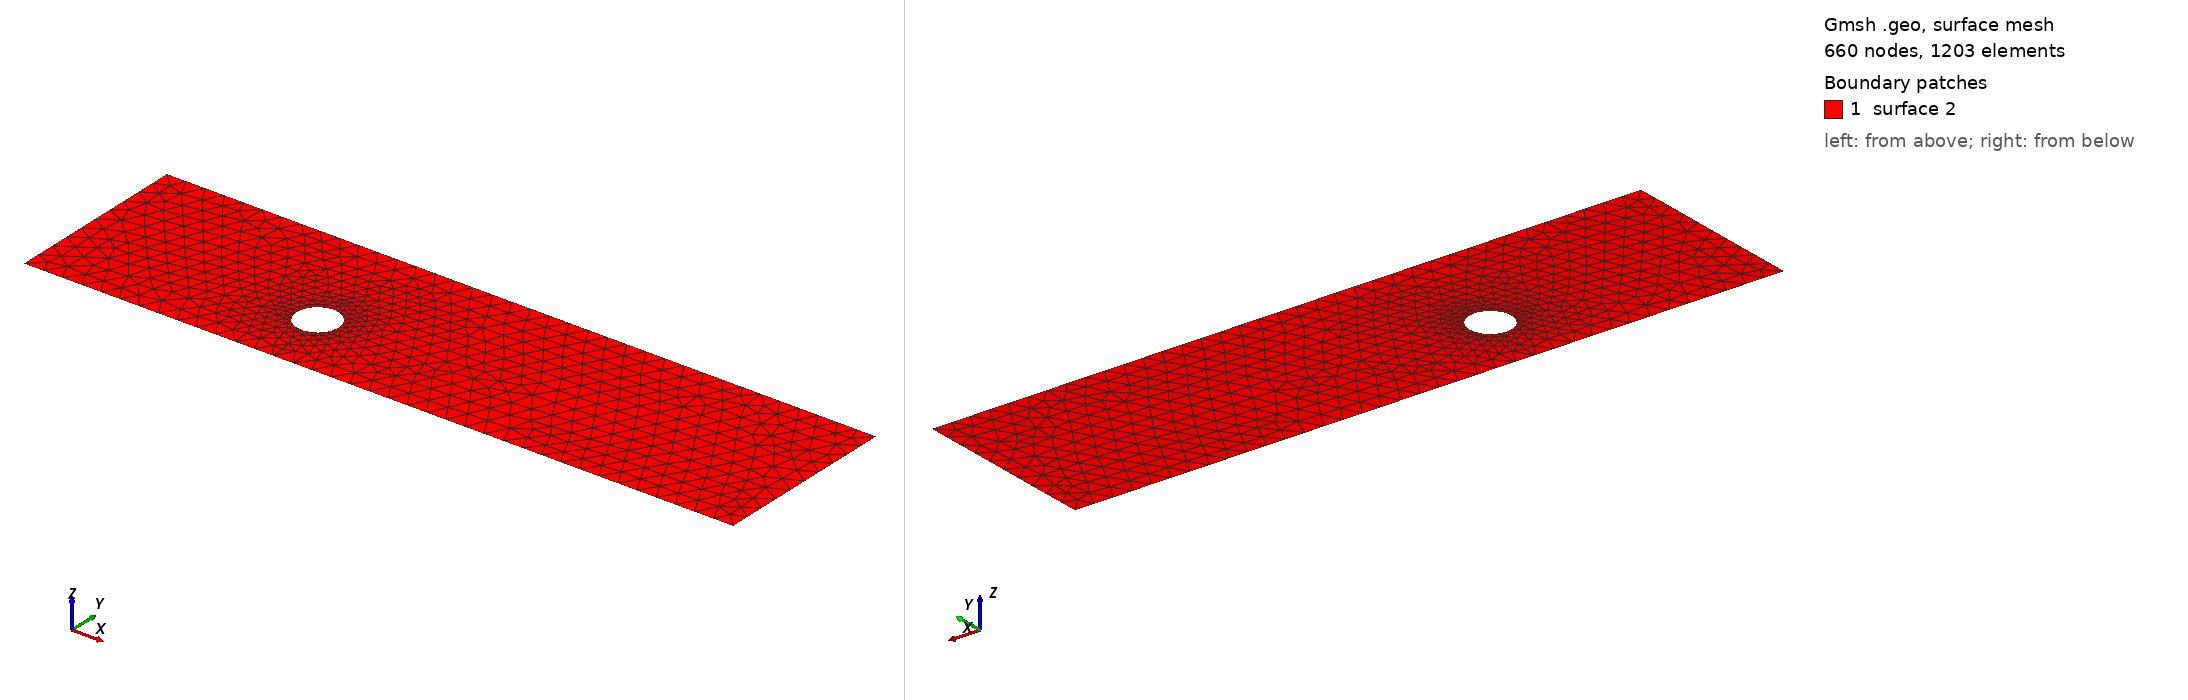

Gmsh geometry script, surface-meshed: 660 nodes, 1203 surface elements. Boundary patches (legend numbers): 1 surface 2. Left view from above one corner, right view from below the opposite corner. The script declares no physical surfaces, so the legend lists its geometric surfaces. The drawing asked Gmsh for element sizes between 1% and 20% of the model's largest extent; the script's own settings can give other sizes.

=== cad_172.geo (drawn) ===
//+
SetFactory("OpenCASCADE");
//+
Point(1) = {0.952789, -4.583860, 0.000000, 1.000000};
//+
Point(2) = {37.028518, -4.583860, 0.000000, 1.000000};
//+
Point(3) = {37.028518, 4.869419, 0.000000, 1.000000};
//+
Point(4) = {0.952789, 4.869419, 0.000000, 1.000000};
//+
Line(1) = {4, 1};
//+
Line(2) = {1, 2};
//+
Line(3) = {2, 3};
//+
Line(4) = {3, 4};
//+
Curve Loop(1) = {1, 2, 3, 4};
//+
Point(6) = {14.282811, -1.107410, 0.000000, 0.106724};
//+
Point(5) = {13.215567, -1.107410, 0.000000, 0.106724};
//+
Point(7) = {12.681944, -0.183149, 0.000000, 0.106724};
//+
Point(8) = {12.681944, -2.031671, 0.000000, 0.106724};
//+
Ellipse(5) = {6, 5, 7, 7};
//+
Ellipse(6) = {7, 5, 8, 8};
//+
Ellipse(7) = {8, 5, 6, 6};
//+
Curve Loop(2) = {5, 6, 7};
//+
Plane Surface(2) = {1, 2};
//+
Physical Curve("INFLOW", 100) = {1};
//+
Physical Curve("OUTFLOW", 101) = {3};
//+
Physical Curve("WALL_BOUNDARY", 102) = {2, 4};
//+
Physical Curve("OBSTACLE", 103) = {5, 6, 7};
